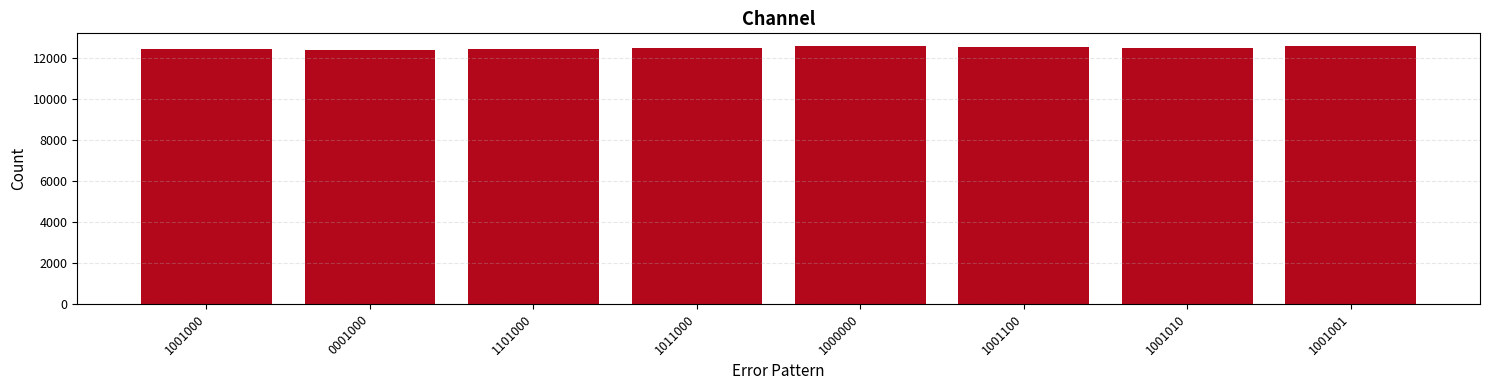
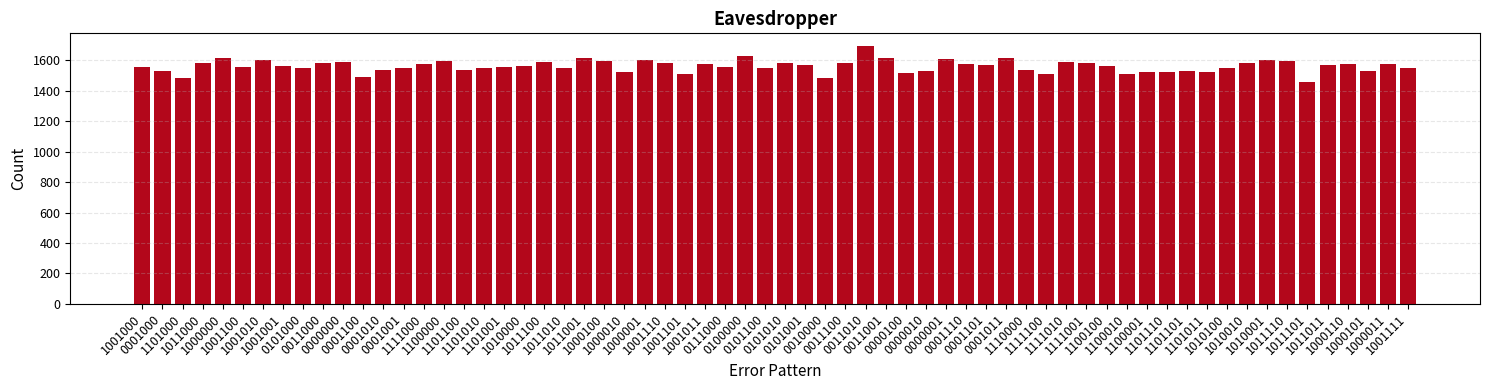

Write the Python code that produced these figures, in order.
import numpy as np

import itertools
import matplotlib.pyplot as plt

#improves the printing of arrays
#np.set_printoptions(legacy='1.25')

#define some constants
MAX_ERRORS_CHANNEL = 1
MAX_ERRORS_EAVESDROPPER = 3
NUM_BITS = 7

a = [1, 0, 0, 1, 0, 0, 0] #input 

#generates all possible combinations of errors within a binary array of length num_bits
def generateAllErrors(num_bits, max_errors):
    if max_errors > num_bits or max_errors < 1:
        raise ValueError("max_errors must be between 1 and num_bits inclusive.")

    error_patterns =[]    
    for error_count in range(0, max_errors + 1):
        for positions in itertools.combinations(range(num_bits), error_count):
            error = [0] * num_bits
            for pos in positions:
                error[pos] = 1
            error_patterns.append(error)

    return np.array(error_patterns)

#returns a random element of a vector
def getRandomElement(vector):
    return vector[np.random.randint(len(vector))]

#applies a xor between two vectors of same length   
def xor_between_vectors(a, b):
    if len(a) != len(b):
        raise ValueError("Array length should be equal")
    result = [x ^ y for x, y in zip(a, b)]
    return result 

def are_the_same_array_index(a, all_errors):
    for i in range(len(all_errors)):
        if len(a) != len(all_errors[i]):
            raise ValueError("Array length should be equal")
        for k in range(len(a)):
            if a[k].any() == all_errors[i][k].any():
                return i
    return -1

def validateIndependency(x, n_iterations, num_bits, max_errors_channel, max_errors_eavesdropper):
    all_channel_errors = generateAllErrors(num_bits, max_errors_channel)
    all_eavesdropper_errors = generateAllErrors(num_bits, max_errors_eavesdropper)
    all_channel_errors_with_xor = [xor_between_vectors(x, i) for i in all_channel_errors]
    all_eavesdropper_errors_with_xor = [xor_between_vectors(x, i) for i in all_eavesdropper_errors]

    errors_channel = {"".join(str(bit) for bit in i): 0 for i in all_channel_errors_with_xor}  # Initialize for all possible edit distances
    errors_eavesdropper = {"".join(str(bit) for bit in i): 0 for i in all_eavesdropper_errors_with_xor}  # Initialize for all possible edit distances

    for i in range(n_iterations):
        b = getRandomElement(all_channel_errors_with_xor)
        c = getRandomElement(all_eavesdropper_errors_with_xor)
        key = "".join(str(bit) for bit in b)
        errors_channel[key] += 1
        key = "".join(str(bit) for bit in c)
        errors_eavesdropper[key] += 1
    
    return errors_channel, errors_eavesdropper


#histogram errors for the channel and eavesdropper
def plot_statistic(title, errors):

    plt.figure(figsize=(15, 4))
    plt.bar(errors.keys(), errors.values(), color='#b3071b')  # solid blue

    plt.xlabel('Error Pattern', fontsize=11)
    plt.ylabel('Count', fontsize=11)
    plt.title(title, fontsize=13, weight='bold')
    plt.xticks(rotation=45, ha='right', fontsize=9)
    plt.yticks(fontsize=9)
    plt.grid(axis='y', linestyle='--', alpha=0.3)
    plt.tight_layout()
    plt.show()

def main():
    errors_channel, errors_eavesdropper = validateIndependency(a, 100000, NUM_BITS, MAX_ERRORS_CHANNEL, MAX_ERRORS_EAVESDROPPER)
    plot_statistic("Channel", errors_channel)
    plot_statistic("Eavesdropper", errors_eavesdropper)

if __name__ == "__main__":
    main()


